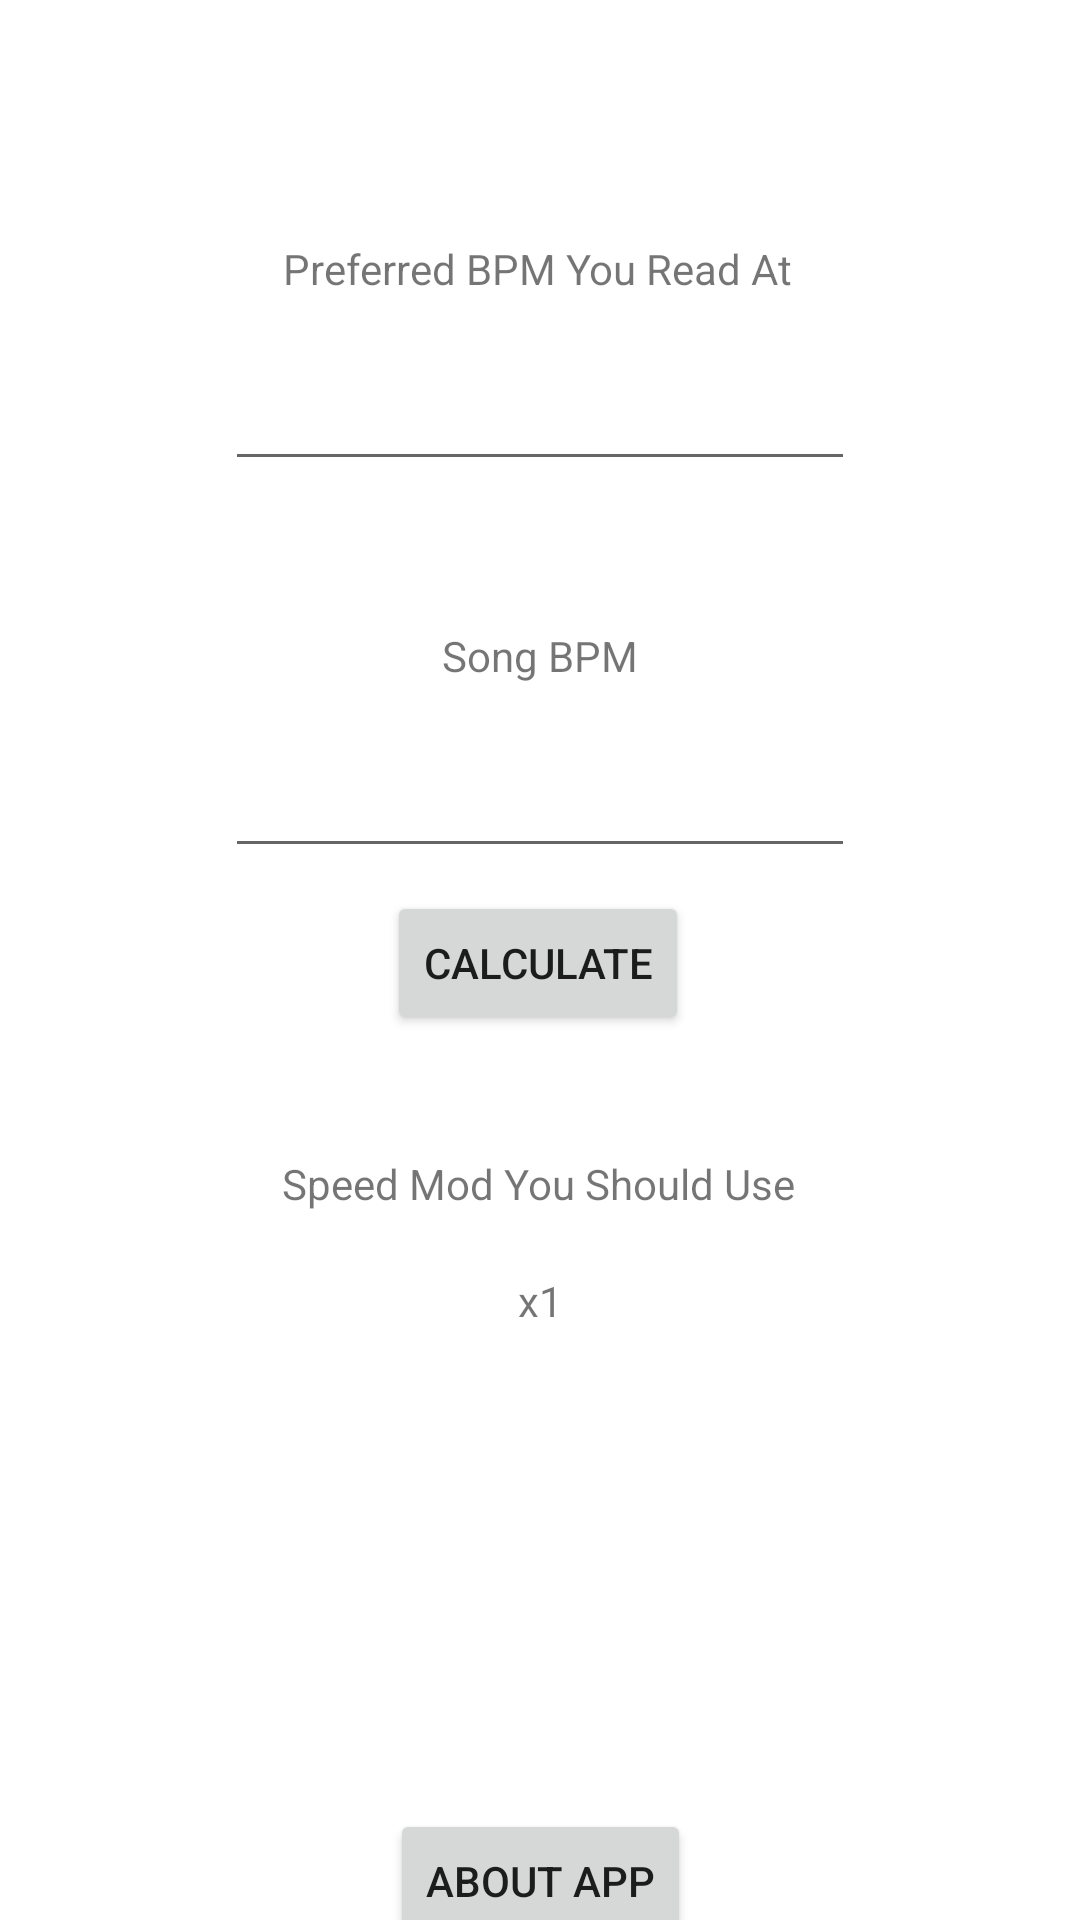

Produce the Android XML layout that renders to this screen, including the resource entries it uses.
<!-- AndroidManifest.xml: application theme Theme.BPMCalculator -->
<!-- res/layout/activity_main.xml -->
<?xml version="1.0" encoding="utf-8"?>
<androidx.constraintlayout.widget.ConstraintLayout xmlns:android="http://schemas.android.com/apk/res/android"
    xmlns:app="http://schemas.android.com/apk/res-auto"
    xmlns:tools="http://schemas.android.com/tools"
    android:layout_width="match_parent"
    android:layout_height="match_parent"
    tools:context=".MainActivity">

    <TextView
        android:id="@+id/text_yourBPM"
        android:layout_width="wrap_content"
        android:layout_height="wrap_content"
        android:text="Preferred BPM You Read At"
        app:layout_constraintBottom_toBottomOf="parent"
        app:layout_constraintHorizontal_bias="0.497"
        app:layout_constraintLeft_toLeftOf="parent"
        app:layout_constraintRight_toRightOf="parent"
        app:layout_constraintTop_toTopOf="parent"
        app:layout_constraintVertical_bias="0.129" />

    <TextView
        android:id="@+id/text_songBPM"
        android:layout_width="wrap_content"
        android:layout_height="wrap_content"

        android:layout_marginTop="110dp"

        android:text="Song BPM"
        app:layout_constraintEnd_toEndOf="parent"
        app:layout_constraintStart_toStartOf="parent"
        app:layout_constraintTop_toBottomOf="@+id/text_yourBPM" />

    <Button
        android:id="@+id/calculateButton"
        android:layout_width="wrap_content"
        android:layout_height="wrap_content"
        android:layout_marginTop="69dp"
        android:text="Calculate"
        app:layout_constraintEnd_toEndOf="parent"
        app:layout_constraintHorizontal_bias="0.498"
        app:layout_constraintStart_toStartOf="parent"
        app:layout_constraintTop_toBottomOf="@+id/text_songBPM" />

    <TextView
        android:id="@+id/text_shouldUse"
        android:layout_width="wrap_content"
        android:layout_height="wrap_content"
        android:layout_centerVertical="true"
        android:layout_marginTop="40dp"
        android:text="Speed Mod You Should Use"
        app:layout_constraintEnd_toEndOf="parent"
        app:layout_constraintHorizontal_bias="0.497"
        app:layout_constraintStart_toStartOf="parent"
        app:layout_constraintTop_toBottomOf="@+id/calculateButton" />

    <TextView
        android:id="@+id/text_result"
        android:layout_width="wrap_content"
        android:layout_height="wrap_content"
        android:layout_marginTop="20dp"
        android:text="x1"
        app:layout_constraintEnd_toEndOf="parent"
        app:layout_constraintStart_toStartOf="parent"
        app:layout_constraintTop_toBottomOf="@+id/text_shouldUse" />

    <TextView
        android:id="@+id/text_option1"
        android:layout_width="wrap_content"
        android:layout_height="wrap_content"
        android:layout_marginTop="40dp"
        app:layout_constraintEnd_toEndOf="parent"
        app:layout_constraintStart_toStartOf="parent"
        app:layout_constraintTop_toBottomOf="@+id/text_result" />

    <TextView
        android:id="@+id/text_option2"
        android:layout_width="wrap_content"
        android:layout_height="wrap_content"
        android:layout_marginTop="20dp"
        app:layout_constraintEnd_toEndOf="parent"
        app:layout_constraintStart_toStartOf="parent"
        app:layout_constraintTop_toBottomOf="@+id/text_option1" />

    <TextView
        android:id="@+id/text_option3"
        android:layout_width="wrap_content"
        android:layout_height="wrap_content"
        android:layout_marginTop="20dp"
        app:layout_constraintEnd_toEndOf="parent"
        app:layout_constraintStart_toStartOf="parent"
        app:layout_constraintTop_toBottomOf="@+id/text_option2" />

    <EditText
        android:id="@+id/editText_yourBPM"
        android:layout_width="wrap_content"
        android:layout_height="wrap_content"
        android:layout_marginTop="20dp"
        app:layout_constraintEnd_toEndOf="parent"
        app:layout_constraintStart_toStartOf="parent"
        android:ems="10"
        android:inputType="number"
        app:layout_constraintTop_toBottomOf="@+id/text_yourBPM"
        tools:layout_editor_absoluteX="100dp" />

    <EditText
        android:id="@+id/editText_songBPM"
        android:layout_width="wrap_content"
        android:layout_height="wrap_content"
        android:layout_marginTop="20dp"
        app:layout_constraintEnd_toEndOf="parent"
        app:layout_constraintStart_toStartOf="parent"
        android:ems="10"
        android:inputType="number"
        app:layout_constraintTop_toBottomOf="@+id/text_songBPM"
        tools:layout_editor_absoluteX="100dp" />

    <Button
        android:id="@+id/buttonAbout"
        android:layout_width="wrap_content"
        android:layout_height="wrap_content"
        android:layout_marginTop="160dp"
        android:text="About App"
        app:layout_constraintEnd_toEndOf="parent"
        app:layout_constraintStart_toStartOf="parent"
        app:layout_constraintTop_toBottomOf="@+id/text_result" />

</androidx.constraintlayout.widget.ConstraintLayout>
<!-- resources referenced by this layout -->
<resources>
  <style name="Theme.BPMCalculator" parent="Theme.MaterialComponents.DayNight.DarkActionBar">
          
          <item name="colorPrimary">@color/purple_500</item>
          <item name="colorPrimaryVariant">@color/purple_700</item>
          <item name="colorOnPrimary">@color/white</item>
          
          <item name="colorSecondary">@color/teal_200</item>
          <item name="colorSecondaryVariant">@color/teal_700</item>
          <item name="colorOnSecondary">@color/black</item>
          
          <item name="android:statusBarColor" tools:targetApi="l">?attr/colorPrimaryVariant</item>
          
      </style>
  <!-- not gathered from this repository: default colours our renderer supplied (Android Studio template values) -->
  <color name="purple_500">#FF6200EE</color>
  <color name="purple_700">#FF3700B3</color>
  <color name="teal_200">#FF03DAC5</color>
  <color name="teal_700">#FF018786</color>
  <color name="black">#FF000000</color>
  <color name="white">#FFFFFFFF</color>
</resources>
